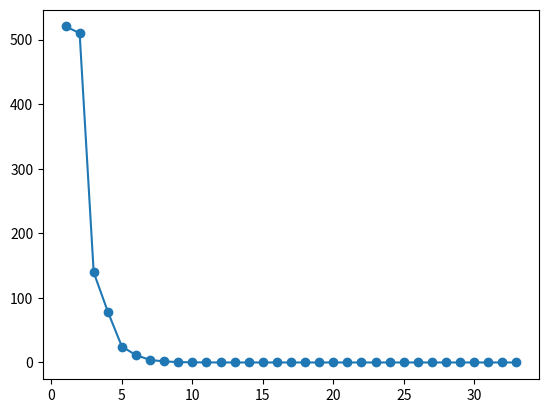

The script that saved this image:
import matplotlib.pyplot as plt
import numpy as np
import math
import time

################################################################ helper functions #######################################################################

def concat_right_side_to_matrix(matrix, right_side):
    new_matrix = np.concatenate((matrix, right_side), axis=1)
    return new_matrix


def find_max_in_column_lower_nonzero (matrix, column_number):
    max = matrix[column_number][column_number]
    index = column_number
    
    for i in range(column_number, len(matrix)):
        if(matrix[i][column_number] > max and matrix[i][column_number] != 0):
            index = i
            max = matrix[i][column_number]
    
    if (max == 0):
        return len(matrix)+1

    return index

def swap_matrix_lines(matrix, first, second):
    tmp = np.copy(matrix[first])
    matrix[first] = matrix[second]
    matrix[second] = tmp
    return matrix

def rotation_for_gauss(matrix, column):
    ind = find_max_in_column_lower_nonzero(matrix, column)
    if(ind == len(matrix)+1):
        return
    return swap_matrix_lines(matrix, column, ind)

################################################################ matrix arithmetics #######################################################################

def divide_line_by_number(matrix, line, number):
    return np.divide(matrix[line], np.full((1, len(matrix[line])), number))
    
def subtract_lines(matrix, first, second):
    matrix[first] = np.add(matrix[first], np.multiply(matrix[second], np.full((1, len(matrix[second])), -1)))
    return matrix

def subtract_lines_divided(matrix, first, second, number):
    matrix[first] = np.add(matrix[first], np.multiply(matrix[second], np.full((1, len(matrix[second])), -1/number)))
    return matrix

def split_LDU(matrix):
    LDU = []
    L = np.zeros_like(matrix)
    D = np.zeros_like(matrix)
    U = np.zeros_like(matrix)

    for i in range(0, len(matrix)):
        D[i][i] = matrix[i][i]
    for i in range(0, len(matrix)):
        for j in range(i+1, len(matrix)):
            U[i][j] = matrix[i][j]

    for i in range(0, len(matrix)):
        for j in range(0, i):
            L[i][j] = matrix[i][j]

    LDU.append(L)
    LDU.append(D)
    LDU.append(U)
    return LDU

def discrepancy(matrix, right_side, u):
    Af = np.dot(matrix, u)
    discrepancy = np.zeros_like(right_side)
    for i in range(len(right_side)):
        discrepancy[i] = right_side[i]-Af[i]

    norm = 0.0
    for i in range(len(right_side)):
        norm += discrepancy[i]*discrepancy[i]

    return math.sqrt(norm)

def iteration_body(matrix, LplusU, Dinv, u_current, right_side):
    i = 0
    arr = [[], []]
    discr = 1
    while (discr > 1e-10):
        u_current = -1*np.dot(np.dot(Dinv, LplusU), u_current) + np.dot(Dinv, right_side)
        i+=1
        discr = discrepancy(matrix, right_side, u_current)
        arr[0].append(i)
        arr[1].append(discr)
    
    plt.plot(arr[0], arr[1], marker='o')
    plt.show()
    return u_current

################################################################ methods #######################################################################

def gaussian_method(matrix, right_side):
    system = concat_right_side_to_matrix(matrix, right_side)    
    for i in range(0, len(system)):
        system = rotation_for_gauss(system, i)
        for j in range(i+1, len(system)):
            if(system[j][i] != 0):
                system = subtract_lines_divided(system, j, i, system[i][i]/system[j][i])

    sol = np.zeros(len(right_side))
    for i in range(len(system)-1, -1, -1):
        accum = system[i][len(system[i])-1]
        for j in range(i+1, len(system)):
            accum -= system[i][j]*sol[j]
    
        system[i][len(system)] = accum

        sol[i] = system[i][len(system)]/system[i][i]

    return sol
    
def LU_decomposition(matrix, right_side):
    L = np.eye(len(matrix))
    for i in range(0, len(matrix)):
        for j in range(i+1, len(matrix)):
            if(matrix[j][i] != 0):
                val = matrix[i][i]/matrix[j][i]

    print(L)
    print(matrix)
    print(np.dot(L, matrix))

def seidel(matrix, right_side):
    u = np.zeros_like(right_side)
    LDU = split_LDU(matrix)
    
    Dinv = np.zeros_like(matrix)
    for i in range(len(matrix)):
        Dinv[i][i] = 1/LDU[1][i][i]

    LplusU = np.zeros_like(matrix)
    for i in range(len(matrix)):
        for j in range(len(matrix)):
            LplusU[i][j] = LDU[0][i][j]

    for i in range(len(matrix)):
        for j in range(i+1, len(matrix)):
            LplusU[i][j] = LDU[2][i][j]

    solution = iteration_body(matrix, LplusU, Dinv, u, right_side)
    return solution
    

################################################################ testing code #######################################################################

b_for_iters = np.zeros(100)
b = np.zeros((100, 1))
for i in range(0, 100):
    b_for_iters[i] = 100-i
    b[i][0] = 100-i

print(b_for_iters)
print(b)
a = np.zeros((100, 100))

for i in range(0, 100):
    a[0][i] = 1

for i in range(1, 99):
    for j in range(i-1, i+2):
        if(i!=j):
            a[i][j] = 1
        else:
            a[i][j] = 10

a[99][98] = 1
a[99][99] = 1

solution = gaussian_method(a, b)
print("Невязка для метода Гаусса с выбором главного элемента =", discrepancy(a, b, solution))

solution = seidel(a, b_for_iters)
